Dataset: animal_groups (GitHub, HelloUniversePyC/ML-Hws). Classes: butterfly, cat, chicken, cow, dog, elephant, horse, sheep, spider, squirrel.

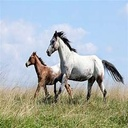
Label: horse

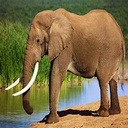
Label: elephant

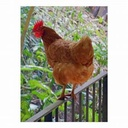
Label: chicken

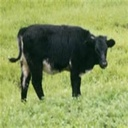
Label: cow
